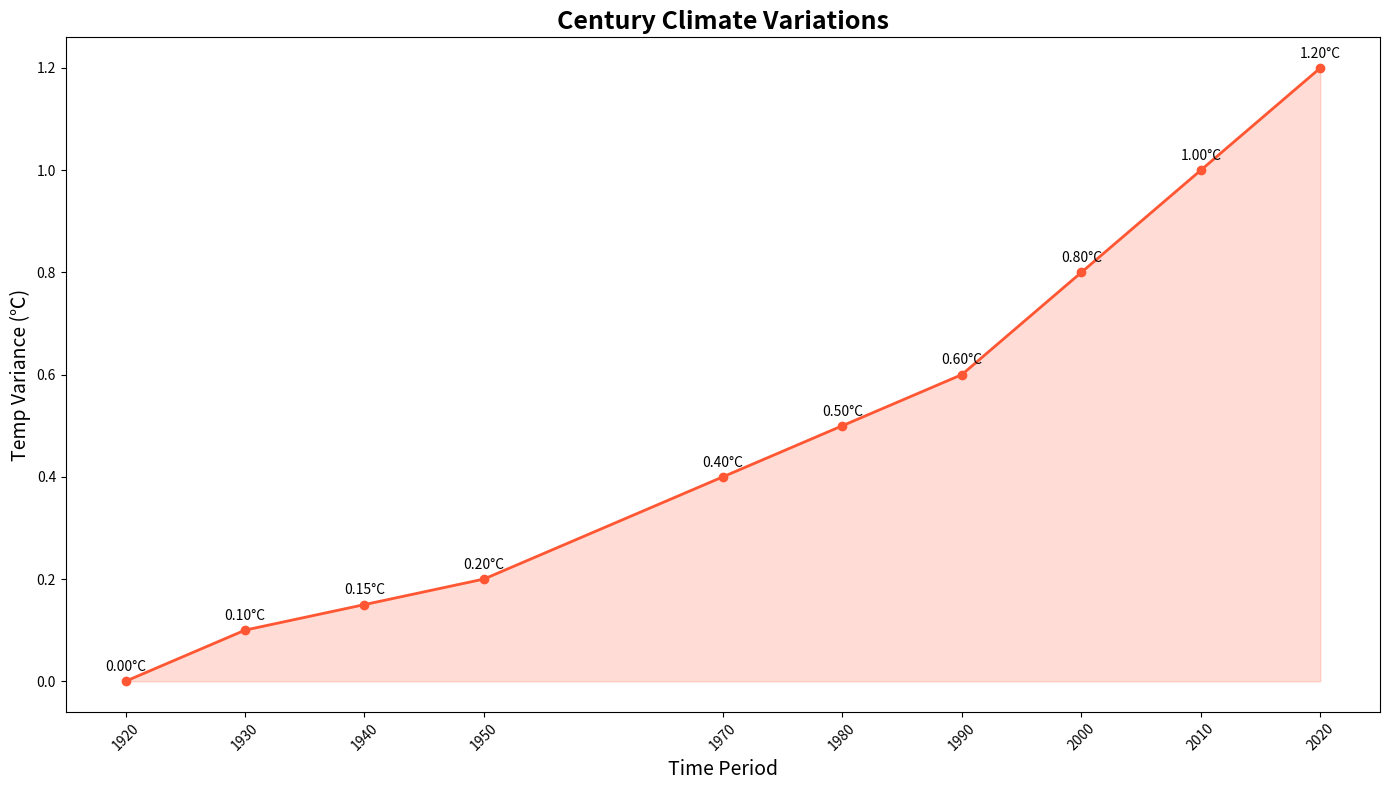

The matplotlib source for this figure:
import matplotlib.pyplot as plt
import numpy as np

decades = np.arange(1920, 2030, 10)
temp_changes = [0.0, 0.1, 0.15, 0.2, 0.25, 0.4, 0.5, 0.6, 0.8, 1.0, 1.2]

# Remove data for period 1960-1970
decades = np.delete(decades, 4)
temp_changes = np.delete(temp_changes, 4)

plt.figure(figsize=(14, 8))

plt.plot(decades, temp_changes, marker='o', linestyle='-', color='#FF5733', linewidth=2)
plt.fill_between(decades, temp_changes, color='#FF5733', alpha=0.2)

for i in range(len(decades)):
    plt.text(decades[i], temp_changes[i]+0.02, f'{temp_changes[i]:.2f}°C', ha='center', fontsize=10)

plt.title('Century Climate Variations', fontsize=18, fontweight='bold')
plt.xlabel('Time Period', fontsize=14)
plt.ylabel('Temp Variance (℃)', fontsize=14)
plt.xticks(decades, rotation=45)
plt.tight_layout()
plt.show()
